6-way image classification set "dataset" from GitHub (votero2/Object_Detection); label vocabulary: bottle, cup, desodorant, flash drive, keys, pen.

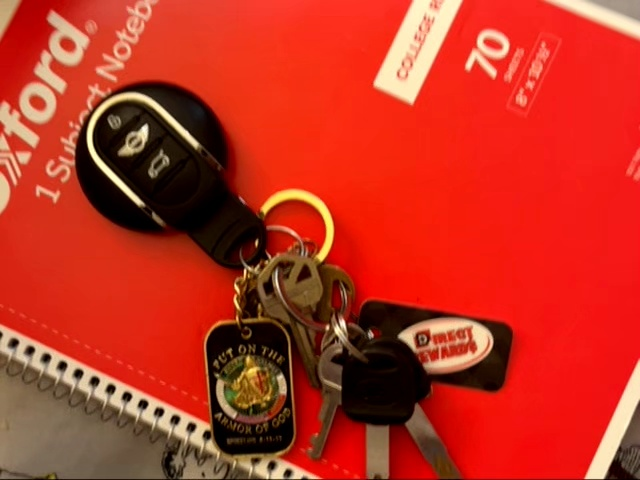
Label: keys

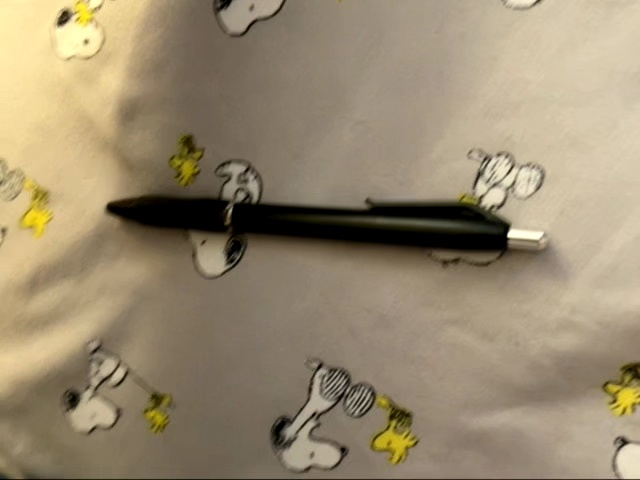
Label: pen

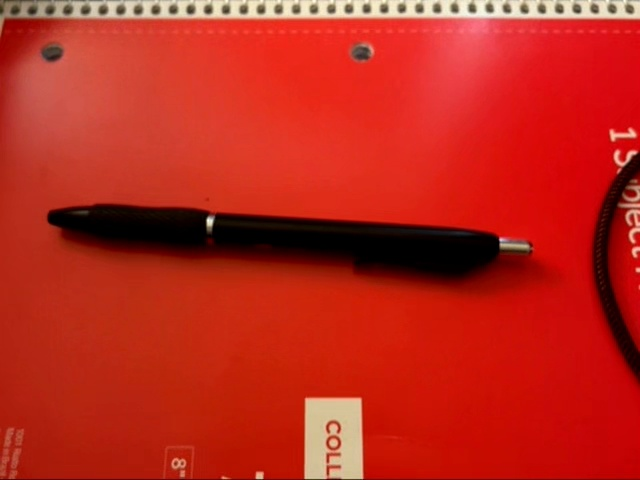
Label: pen

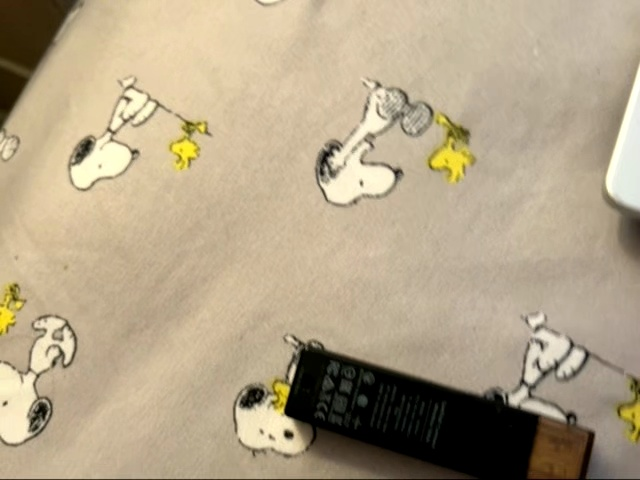
Label: flash drive

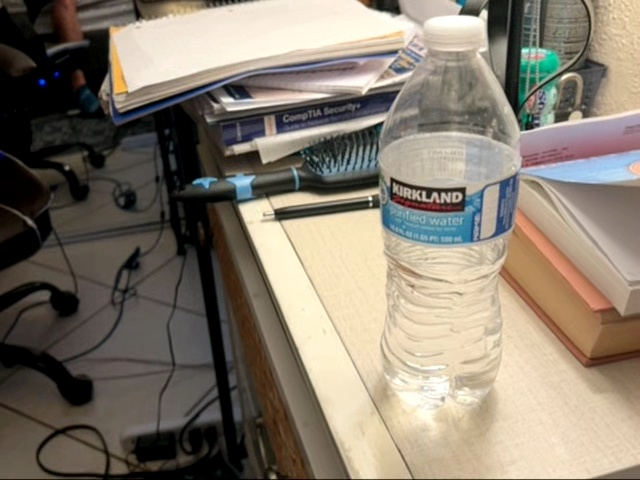
Label: bottle

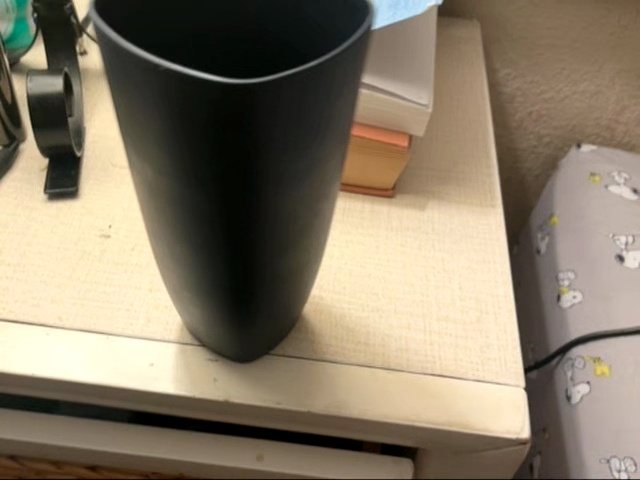
Label: cup
